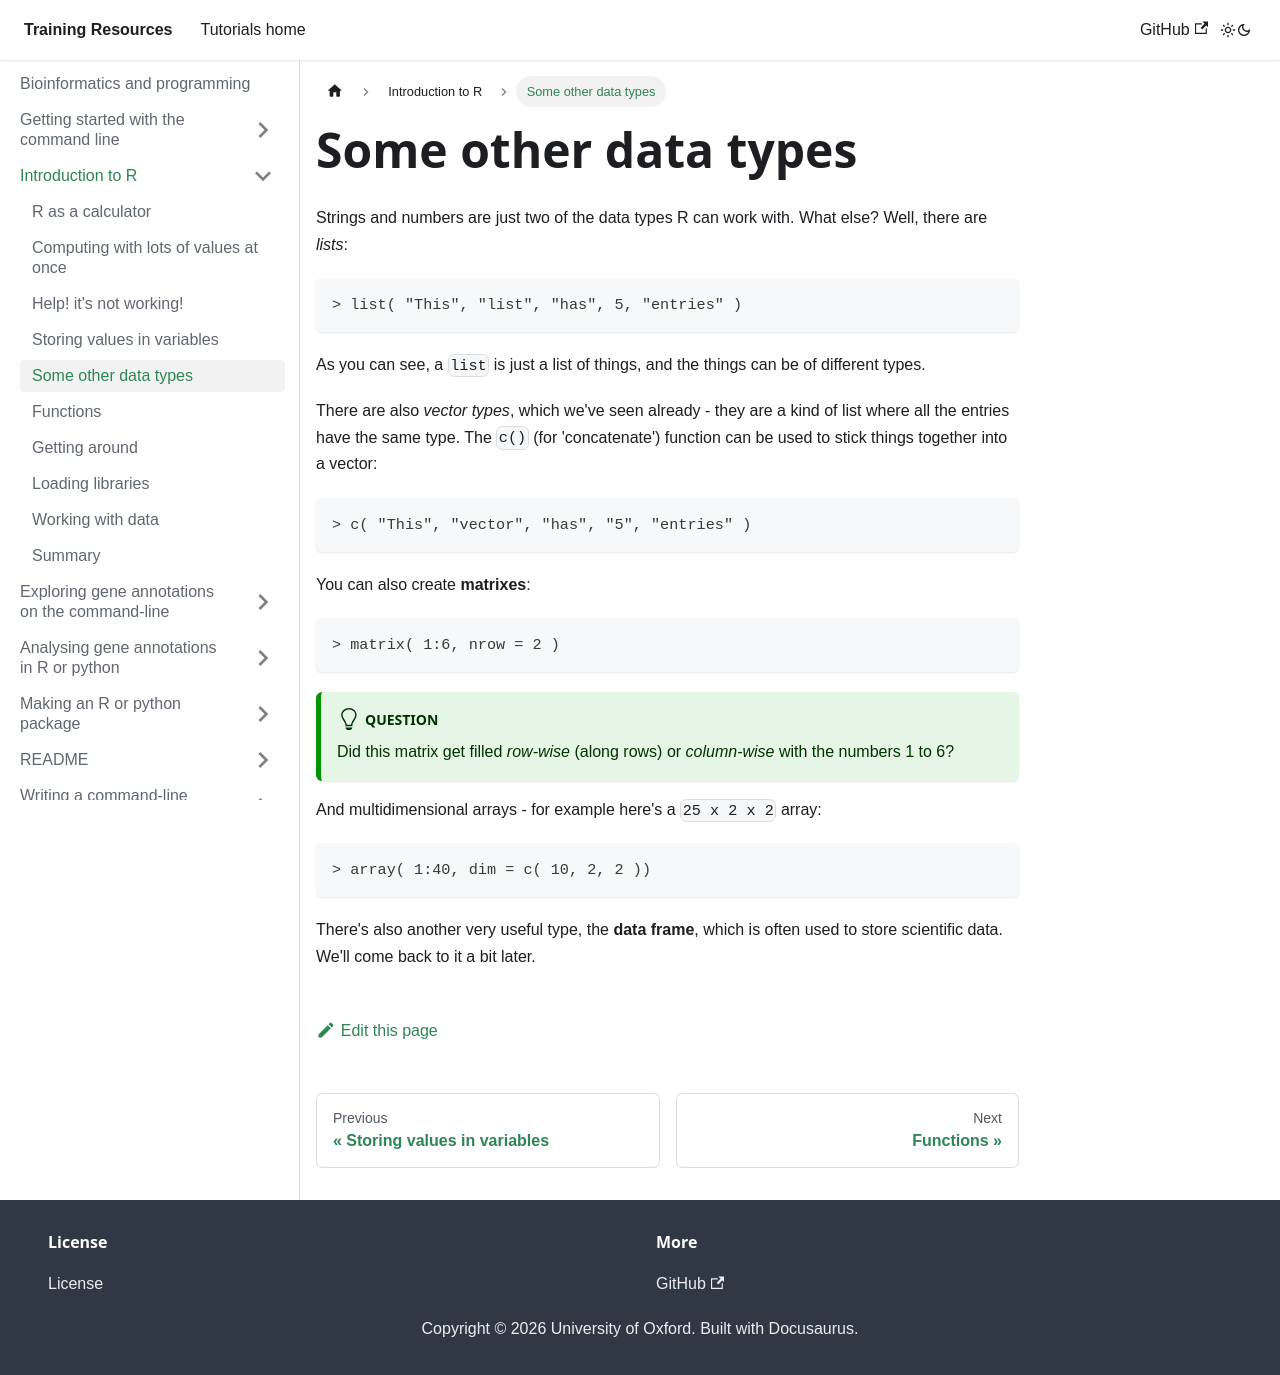

repository: chg-training/chg-training-resources · page: bioinformatics/introduction_to_R/data_types/index.html · generator: docusaurus

---
sidebar_position: 6
---

# Some other data types

Strings and numbers are just two of the data types R can work with.  What else?  Well, there are
*lists*:

```
> list( "This", "list", "has", 5, "entries" )
```

As you can see, a `list` is just a list of things, and the things can be of different types.

There are also *vector types*, which we've seen already - they are a kind of list where all the
entries have the same type.  The `c()` (for 'concatenate') function can be used to stick things
together into a vector:

```
> c( "This", "vector", "has", "5", "entries" )
```

You can also create **matrixes**:
```
> matrix( 1:6, nrow = 2 )
```

:::tip Question
Did this matrix get filled *row-wise* (along rows) or *column-wise* with the numbers 1 to 6?
:::

And multidimensional arrays - for example here's a `25 x 2 x 2` array:
```
> array( 1:40, dim = c( 10, 2, 2 ))
```

There's also another very useful type, the **data frame**, which is often used to store scientific
data.  We'll come back to it a bit later.
